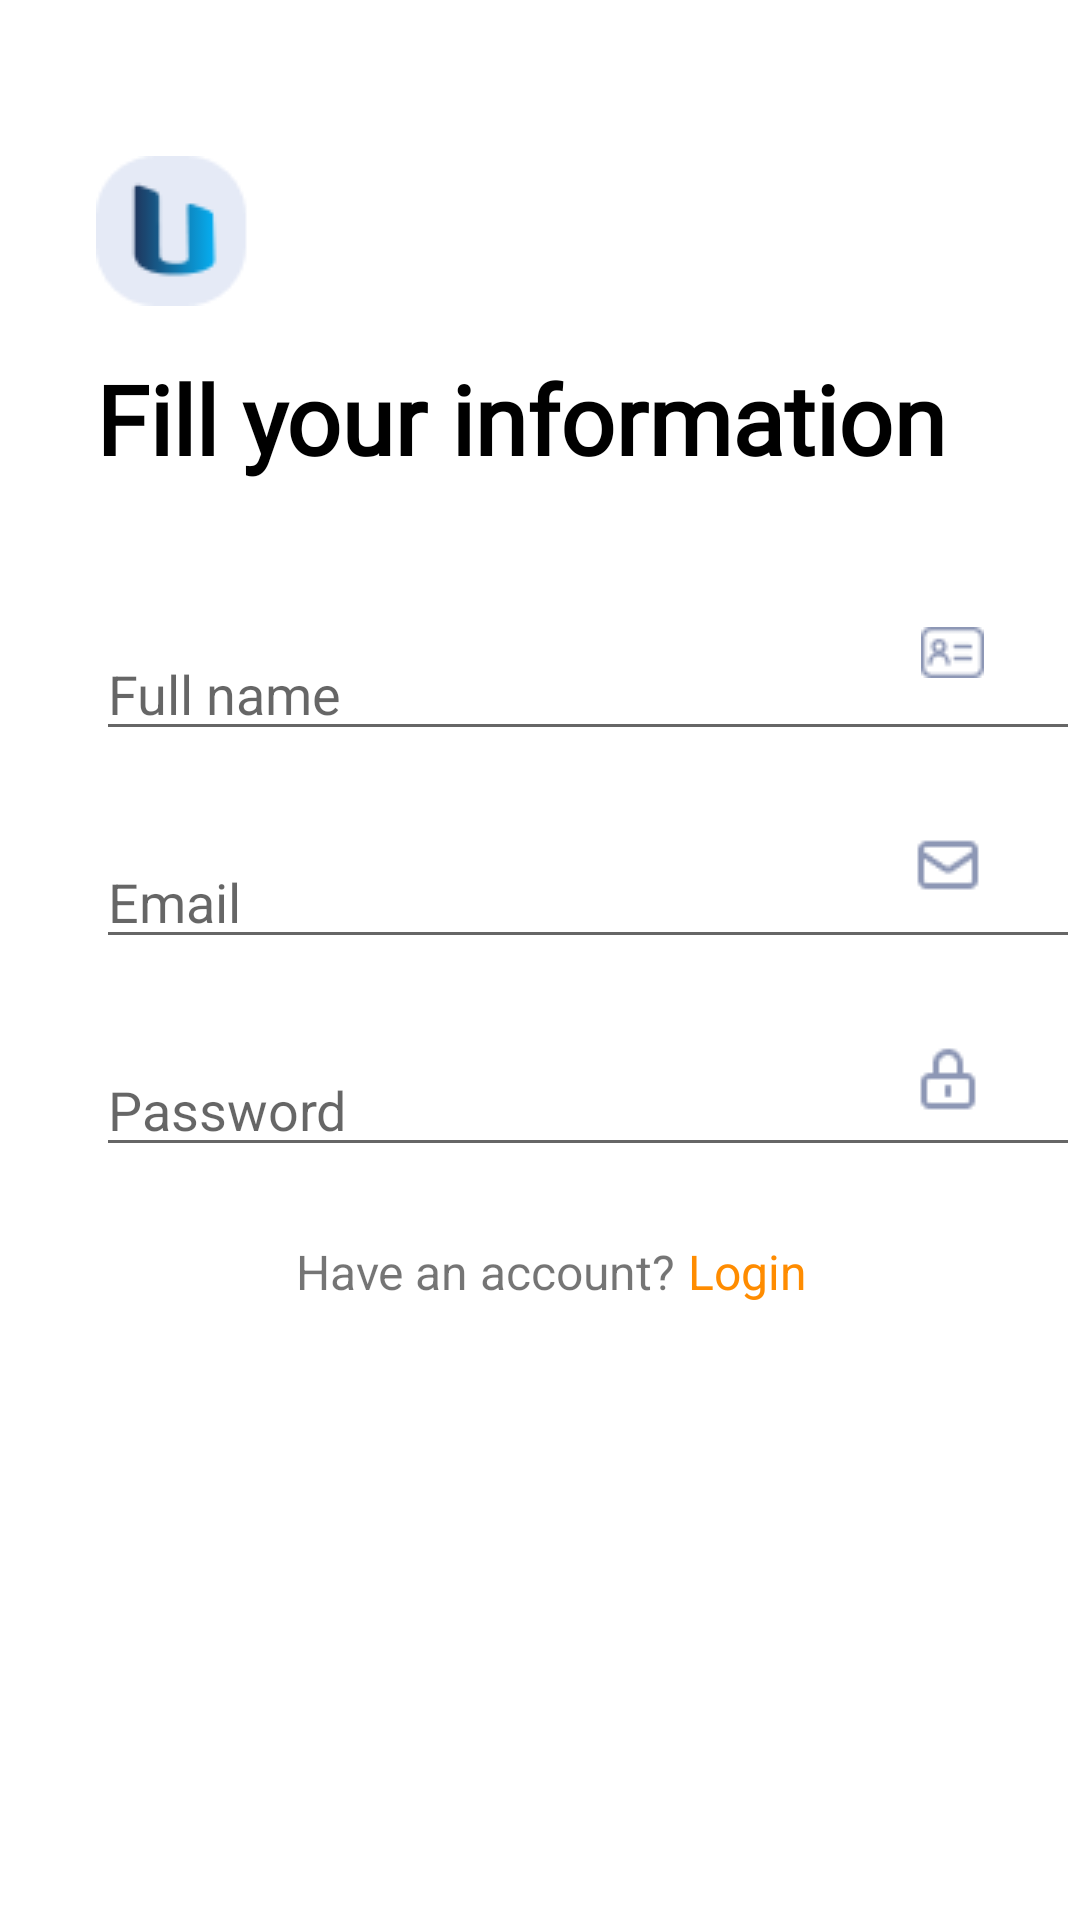

Produce the Android XML layout that renders to this screen, including the resource entries it uses.
<!-- AndroidManifest.xml: application theme Theme.Usahaq_Skripsi -->
<!-- res/layout/fragment_register_page1.xml -->
<?xml version="1.0" encoding="utf-8"?>
<androidx.constraintlayout.widget.ConstraintLayout
    xmlns:android="http://schemas.android.com/apk/res/android"
    android:layout_width="match_parent"
    android:layout_height="match_parent"
    xmlns:app="http://schemas.android.com/apk/res-auto">

    <ImageView
        android:id="@+id/logo"
        android:layout_width="wrap_content"
        android:layout_height="wrap_content"
        app:layout_constraintTop_toTopOf="parent"
        app:layout_constraintStart_toStartOf="parent"
        android:src="@drawable/logo"
        android:contentDescription="@string/logo"
        android:layout_marginStart="32dp"
        android:layout_marginTop="52dp"/>

    <TextView
        android:id="@+id/tv_fill"
        android:layout_width="match_parent"
        android:layout_height="wrap_content"
        android:textColor="@color/black"
        app:layout_constraintTop_toBottomOf="@id/logo"
        android:layout_marginTop="16dp"
        android:layout_marginStart="32dp"
        android:fontFamily="@font/rubik_light"
        android:textSize="32sp"
        android:textStyle="bold"
        android:text="@string/fill_your_information"/>

    <EditText
        android:layout_width="match_parent"
        android:layout_height="wrap_content"
        android:layout_marginTop="48dp"
        app:layout_constraintTop_toBottomOf="@id/tv_fill"
        android:layout_marginStart="32dp"
        android:inputType="text"
        android:hint="@string/full_name"
        android:id="@+id/et_name"/>

    <ImageView
        android:layout_width="wrap_content"
        android:layout_height="wrap_content"
        app:layout_constraintTop_toTopOf="@id/et_name"
        android:src="@drawable/infocard"
        app:layout_constraintEnd_toEndOf="parent"
        android:layout_marginEnd="32dp"
        android:contentDescription="@string/username_image"/>

    <EditText
        android:layout_width="match_parent"
        android:layout_height="wrap_content"
        android:layout_marginTop="28dp"
        app:layout_constraintTop_toBottomOf="@id/et_email"
        android:layout_marginStart="32dp"
        android:inputType="textPassword"
        android:hint="@string/password"
        android:id="@+id/et_password" />

    <ImageView
        android:layout_width="wrap_content"
        android:layout_height="wrap_content"
        app:layout_constraintTop_toTopOf="@id/et_password"
        android:src="@drawable/lock"
        app:layout_constraintEnd_toEndOf="parent"
        android:layout_marginEnd="32dp"
        android:contentDescription="@string/phone_image" />

    <EditText
        android:id="@+id/et_email"
        android:layout_width="match_parent"
        android:layout_height="wrap_content"
        android:layout_marginStart="32dp"
        android:layout_marginTop="28dp"
        android:hint="Email"
        android:inputType="textEmailAddress"
        app:layout_constraintTop_toBottomOf="@id/et_name" />

    <ImageView
        android:layout_width="wrap_content"
        android:layout_height="wrap_content"
        android:layout_marginEnd="32dp"
        android:contentDescription="@string/phone_image"
        android:src="@drawable/email"
        app:layout_constraintEnd_toEndOf="parent"
        app:layout_constraintTop_toTopOf="@id/et_email" />

    <TextView
        android:id="@+id/tv_have_account"
        android:layout_width="wrap_content"
        android:layout_height="wrap_content"
        app:layout_constraintTop_toBottomOf="@id/et_password"
        android:text="@string/have_an_account"
        app:layout_constraintStart_toStartOf="parent"
        app:layout_constraintEnd_toEndOf="parent"
        android:layout_marginTop="24dp"
        android:layout_marginEnd="36dp"
        android:textSize="16sp"/>

    <TextView
        android:id="@+id/tvbtn_login"
        android:layout_width="wrap_content"
        android:layout_height="wrap_content"
        app:layout_constraintStart_toEndOf="@id/tv_have_account"
        app:layout_constraintTop_toBottomOf="@id/et_password"
        android:layout_marginTop="24dp"
        android:textColor="@color/orange"
        android:text="@string/login"
        android:textSize="16sp"
        android:layout_marginStart="4dp"
        android:clickable="true"
        android:focusable="true"/>


</androidx.constraintlayout.widget.ConstraintLayout>
<!-- resources referenced by this layout -->
<resources>
  <color name="black">#FF000000</color>
  <color name="orange">#FF8C00</color>
  <!-- drawable email: png bitmap (drawable, 466 bytes) -->
  <!-- drawable infocard: png bitmap (drawable, 575 bytes) -->
  <!-- drawable lock: png bitmap (drawable, 480 bytes) -->
  <!-- drawable logo: png bitmap (drawable, 1462 bytes) -->
  <string name="fill_your_information">Fill your information</string>
  <string name="full_name">Full name</string>
  <string name="have_an_account">Have an account?</string>
  <string name="login">Login</string>
  <string name="logo">logo</string>
  <string name="password">Password</string>
  <string name="phone_image">phone image</string>
  <string name="username_image">username_image</string>
  <style name="Theme.Usahaq_Skripsi" parent="Theme.MaterialComponents.DayNight.NoActionBar">
          
          <item name="colorPrimary">@color/purple_500</item>
          <item name="colorPrimaryVariant">@color/purple_700</item>
          <item name="colorOnPrimary">@color/white</item>
          
          <item name="colorSecondary">@color/teal_200</item>
          <item name="colorSecondaryVariant">@color/teal_700</item>
          <item name="colorOnSecondary">@color/black</item>
          
          <item name="android:statusBarColor" tools:targetApi="l">?attr/colorPrimaryVariant</item>
          
      </style>
  <color name="purple_500">#FF6200EE</color>
  <color name="purple_700">#FF3700B3</color>
  <color name="white">#FFFFFFFF</color>
  <color name="teal_200">#FF03DAC5</color>
  <color name="teal_700">#FF018786</color>
</resources>
